Labelled photos from "dataset_deployment_matched_v4", an image-classification folder in Supot77/Mini-Mangosteen-Detect. The possible labels are: overripe, ripe, unripe.

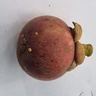
Label: ripe

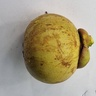
Label: unripe

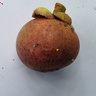
Label: ripe

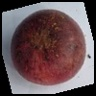
Label: overripe

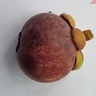
Label: ripe

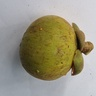
Label: unripe
